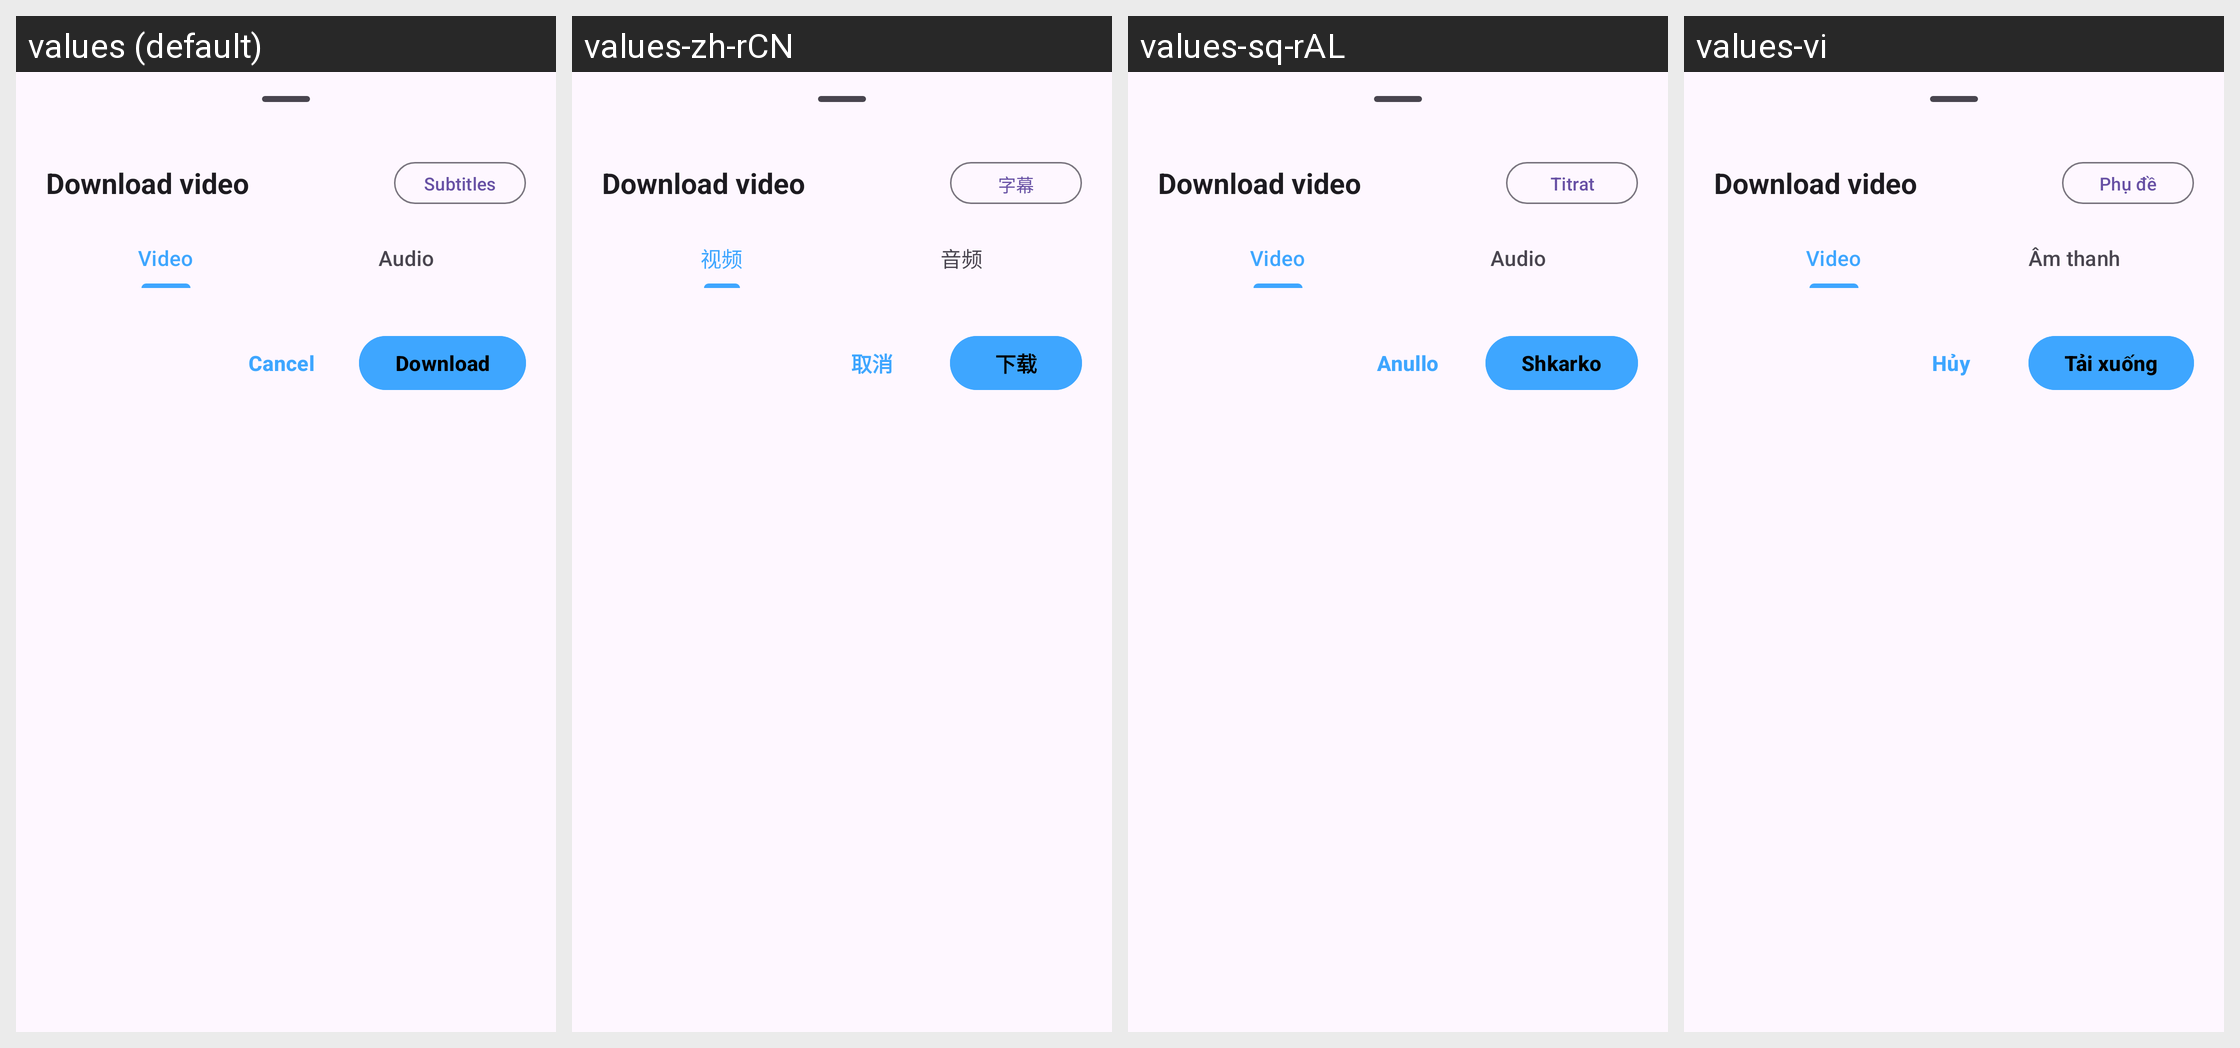

Locale-by-locale string values for the Android screen shown in this grid:
Android screen res/layout/yt_download_bottom_sheet.xml rendered under 4 locales, left to right: values (default), values-zh-rCN, values-sq-rAL, values-vi. Device: Nexus 5 (rendered at 1080×1920; each locale shown at half size, 540×960, under a caption strip naming it); theme BaseTheme.
Other locales in the repository, not shown: values-ar, values-arq, values-arz, values-as, values-az, values-bg, values-bn, values-bn-rIN, values-bs, values-ca, values-ckb, values-cs, values-de, values-el, values-enm, values-es, values-et, values-fa, values-fi, values-fil, values-fr, values-ha, values-hi, values-hr, values-hu, values-in, values-is, values-it, values-iw, values-ja, values-ji, values-jv, values-ka, values-kab, values-km, values-ko, values-kxm, values-lv, values-mk, values-ml, values-mr, values-mrh, values-ms, values-my, values-nb-rNO, values-nl, values-nn, values-or, values-pa, values-pl, values-pt, values-pt-rBR, values-ro, values-ru, values-sa, values-si, values-sk, values-sl, values-so, values-sr, values-sv, values-sw, values-ta, values-te, values-th, values-tr-rTR, values-tts, values-uk, values-ur, values-uz, values-zh-rTW.
Strings drawn on this screen, with the default value and each locale's value (text and hints the layout hard-codes, and strings that could not be matched under every locale, appear in the picture but are not listed):

subtitles
  values: Subtitles
  values-zh-rCN: 字幕
  values-sq-rAL: Titrat
  values-vi: Phụ đề

video
  values: Video
  values-zh-rCN: 视频
  values-sq-rAL: Video
  values-vi: Video

audio
  values: Audio
  values-zh-rCN: 音频
  values-sq-rAL: Audio
  values-vi: Âm thanh

cancel
  values: Cancel
  values-zh-rCN: 取消
  values-sq-rAL: Anullo
  values-vi: Hủy

download
  values: Download
  values-zh-rCN: 下载
  values-sq-rAL: Shkarko
  values-vi: Tải xuống
